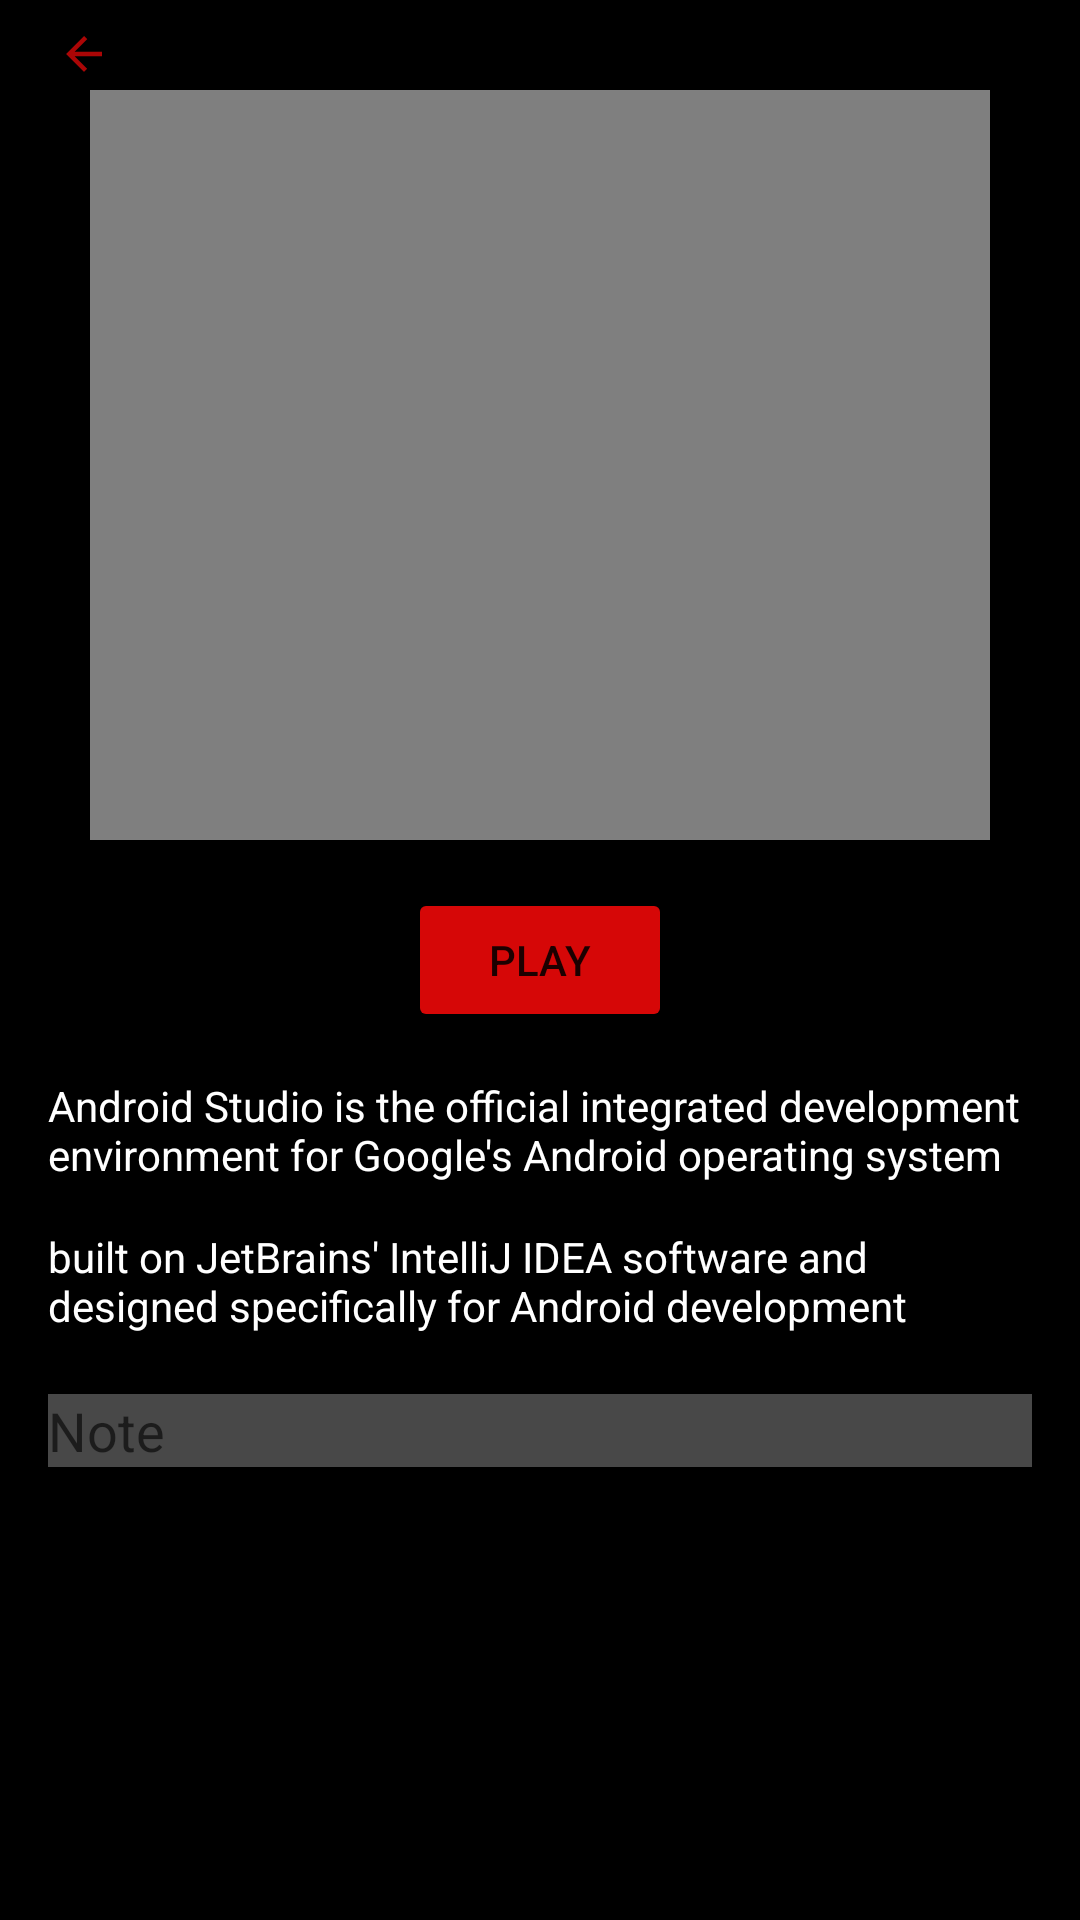

Layout XML and referenced resources for this Android screen:
<!-- AndroidManifest.xml: application theme Theme.MotataweraEdu -->
<!-- res/layout/activity_my_courses.xml -->
<?xml version="1.0" encoding="utf-8"?>
<androidx.constraintlayout.widget.ConstraintLayout
    xmlns:android="http://schemas.android.com/apk/res/android"
    xmlns:app="http://schemas.android.com/apk/res-auto"
    xmlns:tools="http://schemas.android.com/tools"
    android:layout_width="match_parent"
    android:layout_height="match_parent"
    android:background="@color/black"
    tools:context=".MyCoursesActivity">

    <ImageView
        android:id="@+id/baaaackC"
        android:layout_width="56dp"
        android:layout_height="48dp"
        android:layout_marginTop="5dp"
        android:padding="15dp"
        android:src="@drawable/ic_back"
        app:layout_constraintBottom_toTopOf="@+id/frameLayout"
        app:layout_constraintStart_toStartOf="parent"
        app:layout_constraintTop_toTopOf="parent" />
    <FrameLayout
        android:id="@+id/frameLayout"
        android:layout_width="0dp"
        android:layout_height="250dp"
       android:layout_margin="30dp"
        app:layout_constraintEnd_toEndOf="parent"
        app:layout_constraintStart_toStartOf="parent"
        app:layout_constraintTop_toTopOf="parent">

        <VideoView
            android:id="@+id/videoView"
            android:layout_width="wrap_content"
            android:layout_height="match_parent" />
    </FrameLayout>

    <LinearLayout
        android:layout_width="0dp"
        android:layout_height="wrap_content"
        android:layout_marginStart="16dp"
        android:layout_marginLeft="16dp"
        android:layout_marginTop="16dp"
        android:layout_marginEnd="16dp"
        android:layout_marginRight="16dp"
        android:orientation="vertical"
        app:layout_constraintEnd_toEndOf="parent"
        app:layout_constraintStart_toStartOf="parent"
        app:layout_constraintTop_toBottomOf="@+id/frameLayout">

        <Space
            android:layout_width="wrap_content"
            android:layout_height="wrap_content"
            android:layout_weight="1" />

        <Button
            android:id="@+id/button_url"
            android:layout_width="wrap_content"
            android:layout_height="wrap_content"
            android:layout_gravity="center"
            android:layout_weight="0"
            android:text="@string/play"
            app:backgroundTint="@color/red"
             />

        <Space
            android:layout_width="wrap_content"
            android:layout_height="wrap_content"
            android:layout_weight="1" />

        <TextView
            android:layout_width="match_parent"
            android:layout_height="wrap_content"
            android:layout_marginTop="15dp"
            android:textColor="@color/white"
            android:text="@string/android_studio_is_the_official_integrated_development_environment_for_google_s_android_operating_system"/>

        <TextView
            android:layout_width="match_parent"
            android:layout_height="wrap_content"
            android:layout_marginTop="15dp"
            android:textColor="@color/white"
            android:text="@string/built_on_jetbrains_intellij_idea_software_and_designed_specifically_for_android_development"/>


        <EditText
            android:layout_width="match_parent"
            android:layout_height="wrap_content"
            android:layout_marginTop="20dp"
            android:background="#8888"
            android:hint="@string/note"
            android:textColor="@color/white"

            />
    </LinearLayout>

</androidx.constraintlayout.widget.ConstraintLayout>
<!-- resources referenced by this layout -->
<resources>
  <color name="black">#FF000000</color>
  <color name="red">#D60707</color>
  <color name="white">#FFFFFFFF</color>
  <!-- drawable ic_back (drawable-anydpi) -->
  <vector xmlns:android="http://schemas.android.com/apk/res/android"
      android:width="24dp"
      android:height="24dp"
      android:viewportWidth="24"
      android:viewportHeight="24"
      android:tint="#D60707"
      android:alpha="0.8">
    <path
        android:fillColor="@android:color/white"
        android:pathData="M20,11H7.83l5.59,-5.59L12,4l-8,8 8,8 1.41,-1.41L7.83,13H20v-2z"/>
  </vector>
  <string name="android_studio_is_the_official_integrated_development_environment_for_google_s_android_operating_system">Android Studio is the official integrated development environment for Google\'s Android operating system</string>
  <string name="built_on_jetbrains_intellij_idea_software_and_designed_specifically_for_android_development">built on JetBrains\' IntelliJ IDEA software and designed specifically for Android development</string>
  <string name="note">Note</string>
  <string name="play">Play</string>
  <style name="Theme.MotataweraEdu" parent="Theme.MaterialComponents.DayNight.NoActionBar">
          
          <item name="colorPrimary">@color/color2</item>
          <item name="colorPrimaryVariant">@color/black</item>
          <item name="colorOnPrimary">@color/white</item>
          
          <item name="colorSecondary">@color/teal_200</item>
          <item name="colorSecondaryVariant">@color/teal_700</item>
          <item name="colorOnSecondary">@color/black</item>
          
          <item name="android:statusBarColor" tools:targetApi="l">?attr/colorPrimaryVariant</item>
          
      </style>
  <color name="color2">#D60707</color>
  <color name="teal_200">#FF03DAC5</color>
  <color name="teal_700">#FF018786</color>
</resources>
